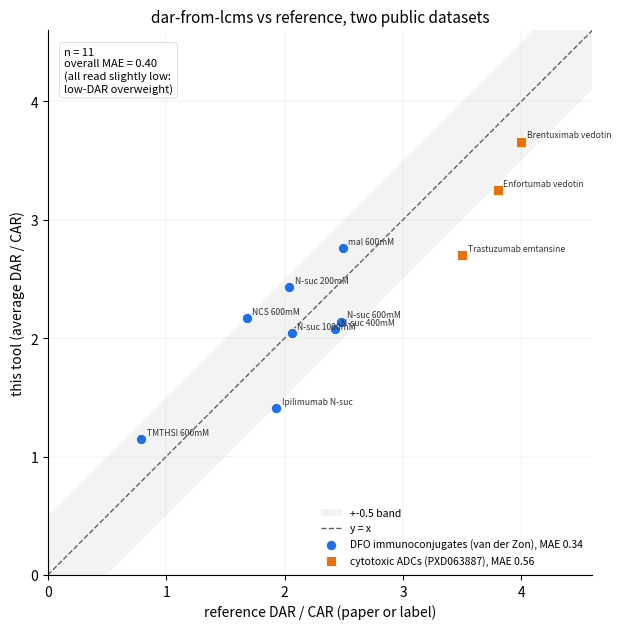

Write the Python code that produced this figure.
"""Benchmark parity figure: this tool's DAR/CAR vs published/reference values.

Two independent public datasets:
  - van der Zon et al. 2026 (Zenodo 17637726): DFO immunoconjugate CAR, native SEC-MS.
    Reference = paper Table 2 / S6-7 / S11 averageCAR.
  - Fiala, Schuster & Heck 2025 (PRIDE PXD063887): cytotoxic ADC DAR, native vT-ESI.
    Reference = label/literature avDAR (BV ~4, EV ~3.8, T-DM1 ~3.5); the paper itself
    tabulates thermal-stability T-half, not avDAR, so these are the weaker label targets.

Numbers are this tool's measured values from validation/README.md. Run: python make_benchmark_figure.py
"""
import numpy as np
import matplotlib
matplotlib.use("Agg")
import matplotlib.pyplot as plt

# (label, reference, ours)
vdz = [
    ("N-suc 200mM", 2.04, 2.43), ("N-suc 400mM", 2.43, 2.08),
    ("N-suc 600mM", 2.48, 2.14), ("N-suc 1000mM", 2.06, 2.04),
    ("mal 600mM", 2.49, 2.76), ("NCS 600mM", 1.68, 2.17),
    ("TMTHSI 600mM", 0.79, 1.15), ("Ipilimumab N-suc", 1.93, 1.41),
]
adc = [
    ("Brentuximab vedotin", 4.0, 3.66), ("Enfortumab vedotin", 3.8, 3.25),
    ("Trastuzumab emtansine", 3.5, 2.70),
]

def mae(rows):
    return np.mean([abs(o - r) for _, r, o in rows])

fig, ax = plt.subplots(figsize=(6.4, 6.4))
lim = (0, 4.6)
ax.fill_between(lim, [lim[0] - 0.5, lim[1] - 0.5], [lim[0] + 0.5, lim[1] + 0.5],
                color="#9e9e9e", alpha=0.12, lw=0, label="+-0.5 band")
ax.plot(lim, lim, "--", color="#616161", lw=1, label="y = x")

for rows, color, marker, name in [(vdz, "#1f6feb", "o", "DFO immunoconjugates (van der Zon)"),
                                   (adc, "#e8710a", "s", "cytotoxic ADCs (PXD063887)")]:
    xs = [r for _, r, _ in rows]; ys = [o for _, _, o in rows]
    ax.scatter(xs, ys, c=color, marker=marker, s=55, edgecolor="white", lw=0.6, zorder=3,
               label=f"{name}, MAE {mae(rows):.2f}")
    for lab, r, o in rows:
        ax.annotate(lab, (r, o), xytext=(4, 3), textcoords="offset points",
                    fontsize=6.2, color="#333333")

ax.set_xlim(lim); ax.set_ylim(lim); ax.set_aspect("equal")
ax.set_xlabel("reference DAR / CAR (paper or label)")
ax.set_ylabel("this tool (average DAR / CAR)")
ax.set_title("dar-from-lcms vs reference, two public datasets", fontsize=11)
allrows = vdz + adc
ax.text(0.03, 0.97, "n = %d\noverall MAE = %.2f\n(all read slightly low:\nlow-DAR overweight)"
        % (len(allrows), mae(allrows)), transform=ax.transAxes, va="top", ha="left",
        fontsize=8, bbox=dict(boxstyle="round,pad=0.4", fc="white", ec="#cfd8e3", lw=0.6))
ax.legend(loc="lower right", frameon=False, fontsize=7.5)
ax.grid(True, color="#9e9e9e", lw=0.2, alpha=0.5); ax.set_axisbelow(True)
for s in ("top", "right"): ax.spines[s].set_visible(False)
fig.tight_layout()
fig.savefig("benchmark_parity.png", dpi=300)
print("wrote benchmark_parity.png | overall MAE %.2f (n=%d)" % (mae(allrows), len(allrows)))
